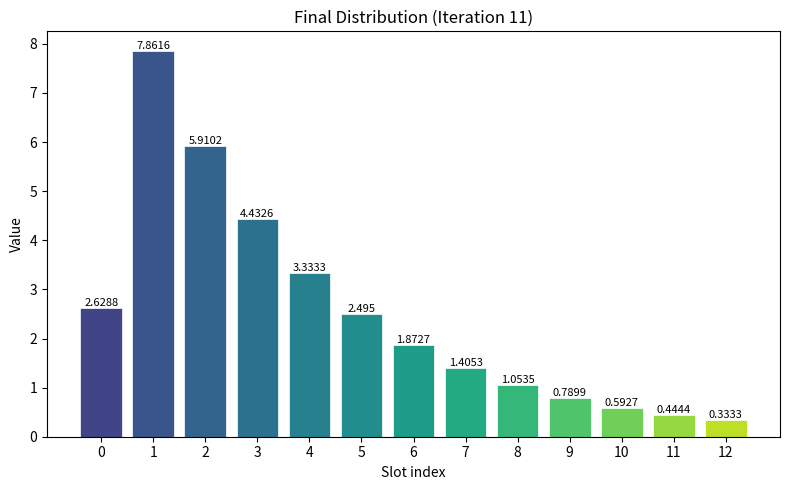

Python code for this plot:
import matplotlib.pyplot as plt
import matplotlib.cm as cm
import numpy as np

def normalize(numbers: list[float], val: float) -> list[float]:
    return [round(num / (sum(numbers)/val), 4) for num in numbers]

nums = [1.0]
for i in range(0, 12):
    nums = normalize(nums, val=0.75)
    nums.append(0.25)
    print(i, nums)

if True:
    nums = [round(((1/12)/num), 4) for num in nums]

print("Final:", nums)
# --- Graph ---
colors = cm.viridis(np.linspace(0.2, 0.9, len(nums)))
fig, ax = plt.subplots(figsize=(8, 5))
bars = ax.bar(range(len(nums)), nums, color=colors, edgecolor="white", linewidth=0.5)
for bar, val in zip(bars, nums):
    ax.text(bar.get_x() + bar.get_width() / 2, bar.get_height() + 0.002,
            str(val), ha="center", va="bottom", fontsize=8)
ax.set_title("Final Distribution (Iteration 11)")
ax.set_xlabel("Slot index")
ax.set_ylabel("Value")
ax.set_xticks(range(len(nums)))
plt.tight_layout()
plt.show()
